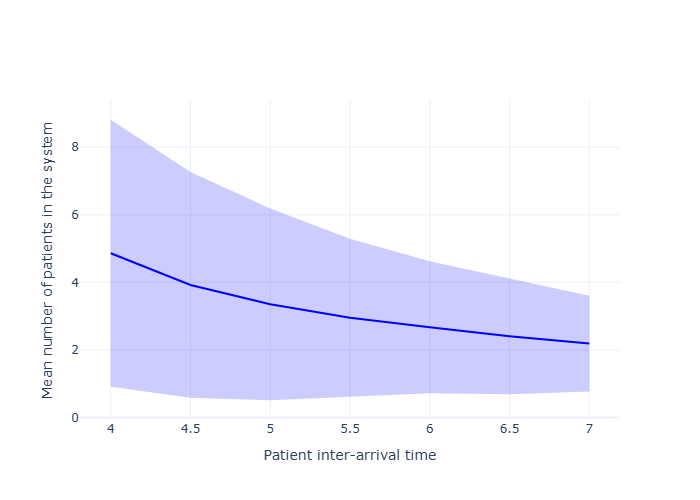

The data file committed next to this chart (first rows):
scenario, interarrival_time, mean, std_dev, ci_lower, ci_upper, metric
0, 4.0, 4.859, 3.183, 0.907, 8.811, mean_patients_in_system
1, 4.5, 3.923, 2.689, 0.5836, 7.262, mean_patients_in_system
2, 5.0, 3.349, 2.286, 0.5104, 6.188, mean_patients_in_system
3, 5.5, 2.955, 1.878, 0.6226, 5.287, mean_patients_in_system
4, 6.0, 2.668, 1.573, 0.7148, 4.621, mean_patients_in_system
5, 6.5, 2.407, 1.382, 0.6912, 4.123, mean_patients_in_system
6, 7.0, 2.187, 1.141, 0.7706, 3.604, mean_patients_in_system
